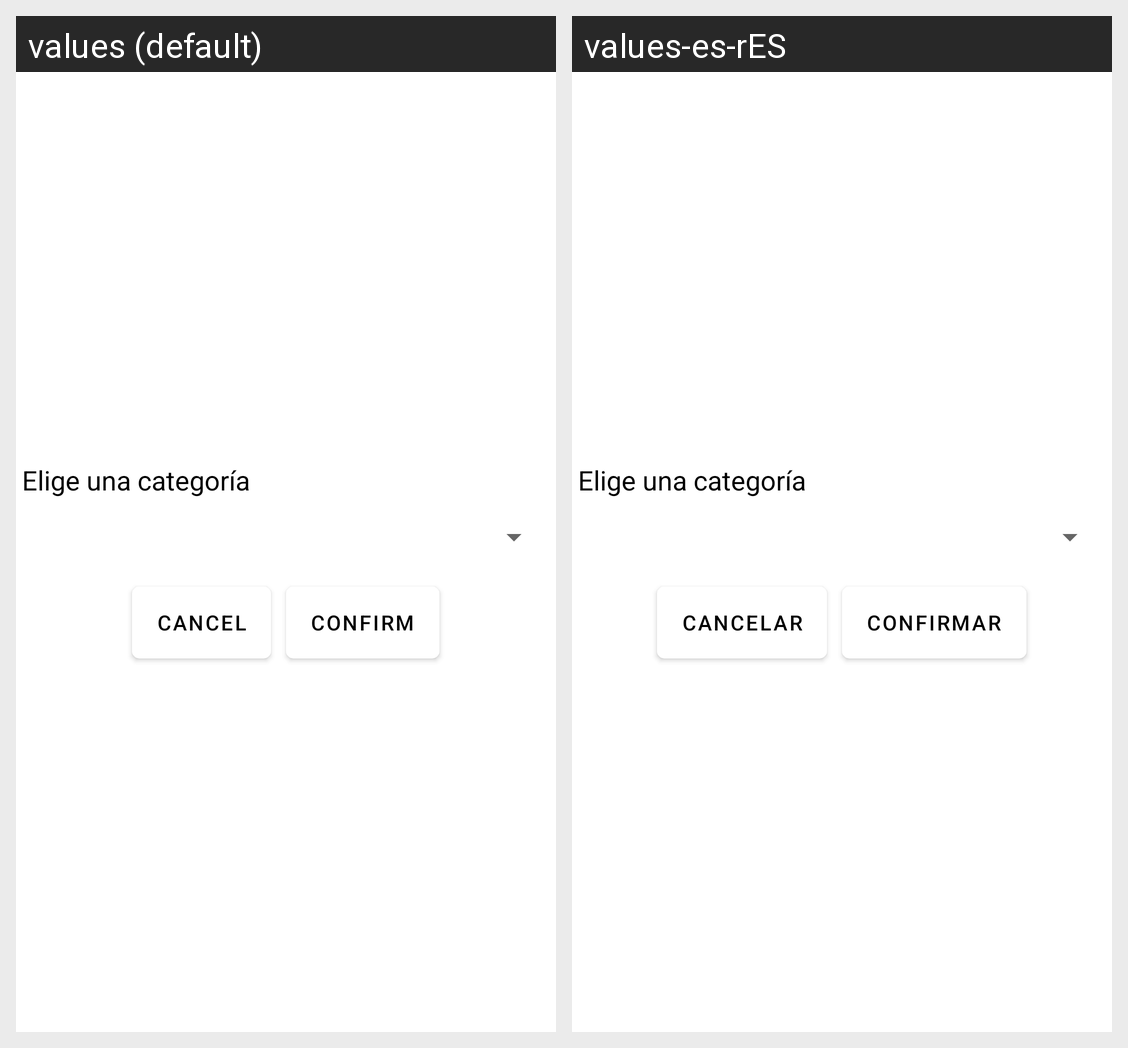

The Android screen above is rendered under two locales of the same app. Produce the string resources it draws, with the default and per-locale values.
Android screen res/layout/spinner_categories.xml rendered under 2 locales, left to right: values (default), values-es-rES. Device: Nexus 5 (rendered at 1080×1920; each locale shown at half size, 540×960, under a caption strip naming it); theme Theme.App_listas.
Strings drawn on this screen, with the default value and each locale's value (text and hints the layout hard-codes, and strings that could not be matched under every locale, appear in the picture but are not listed):

cancel
  values: cancel
  values-es-rES: Cancelar

confirm
  values: confirm
  values-es-rES: Confirmar
